2-way image classification set "flask_almond_classifier" from GitHub (Shihabaln/flask_almond_classifier); label vocabulary: broken, normal.

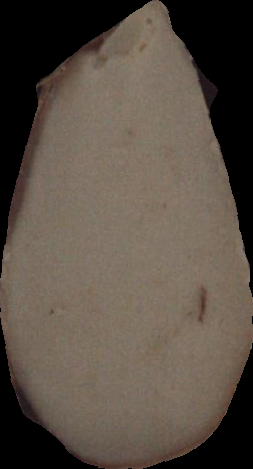
Label: broken

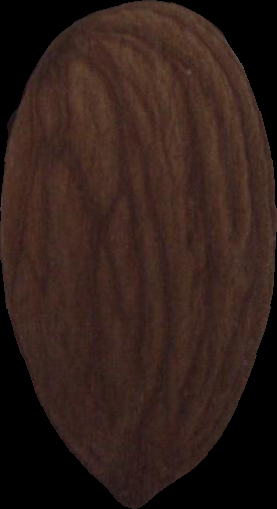
Label: normal

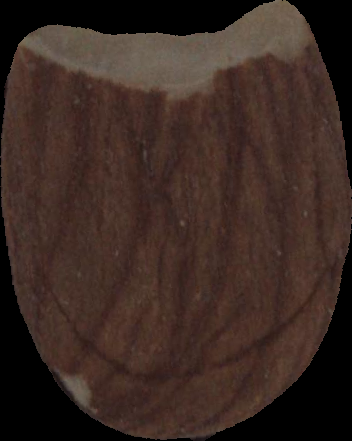
Label: broken

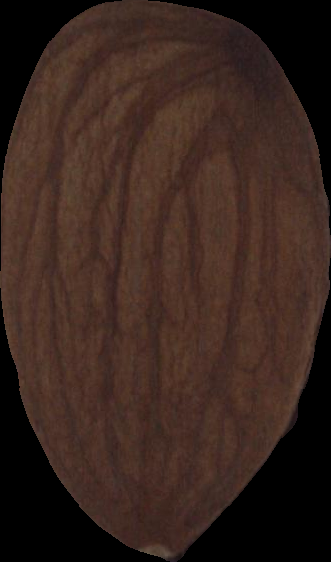
Label: normal

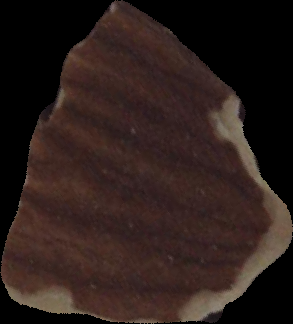
Label: broken

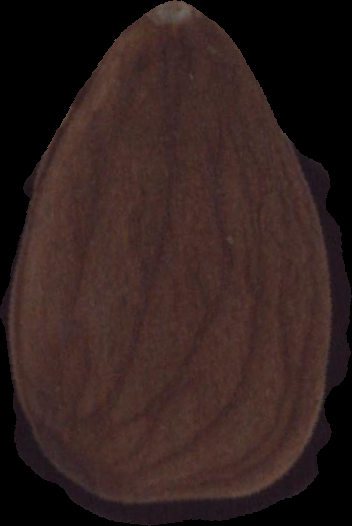
Label: normal
